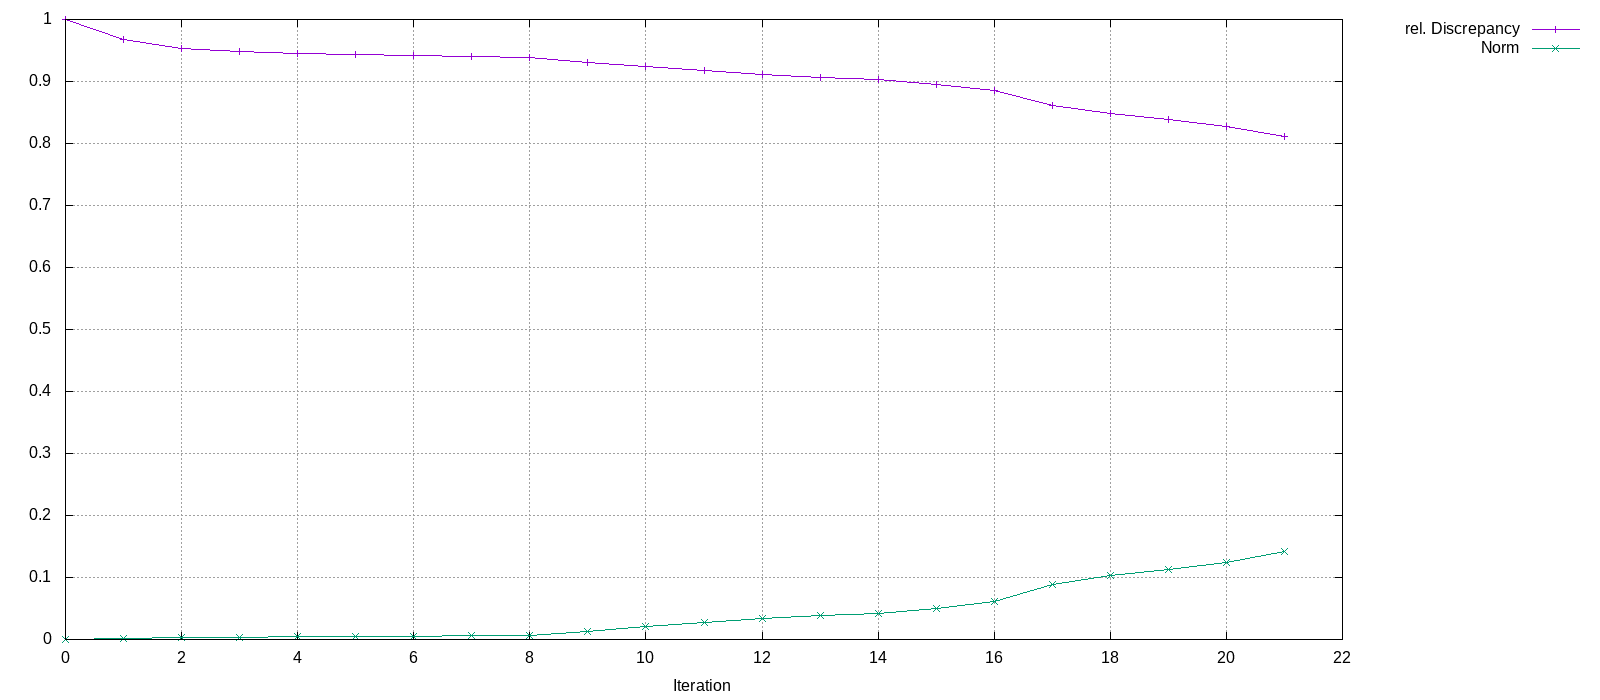

The file beside this chart, header and first rows:
Iteration, rel. Discrepancy, Norm
0, 1, 0
1, 0.9683, 0.002106
2, 0.9524, 0.003349
3, 0.9481, 0.003799
4, 0.9447, 0.00433
5, 0.9435, 0.004607
6, 0.9412, 0.005456
7, 0.9405, 0.00581
8, 0.9383, 0.007222
9, 0.9312, 0.01349
10, 0.9236, 0.02099
11, 0.9173, 0.02748
12, 0.9114, 0.03373
13, 0.9059, 0.03948
14, 0.9035, 0.0421
15, 0.8956, 0.05054
16, 0.8858, 0.06125
17, 0.8615, 0.08792
18, 0.8481, 0.1025
19, 0.8391, 0.1122
20, 0.8273, 0.1249
21, 0.8118, 0.1414
